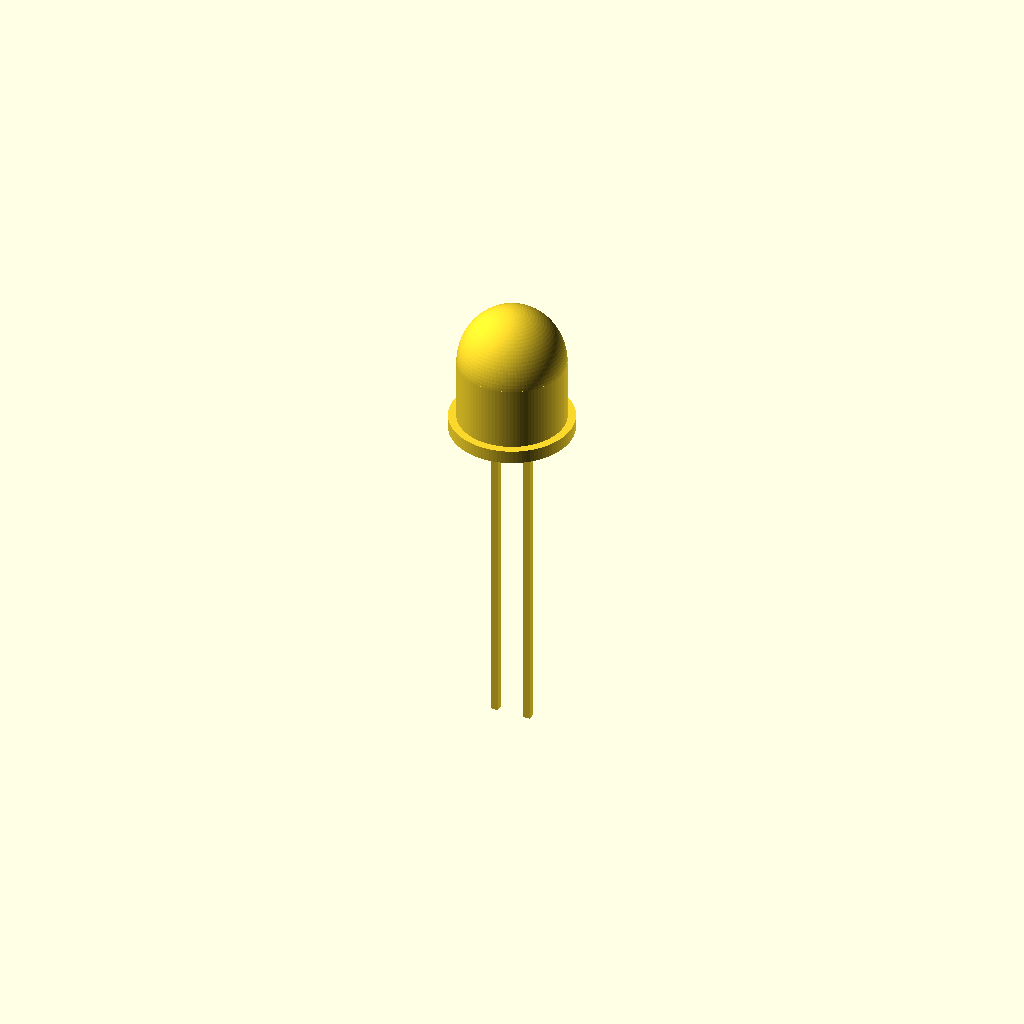
Cell 1 — every parameter at its default value.
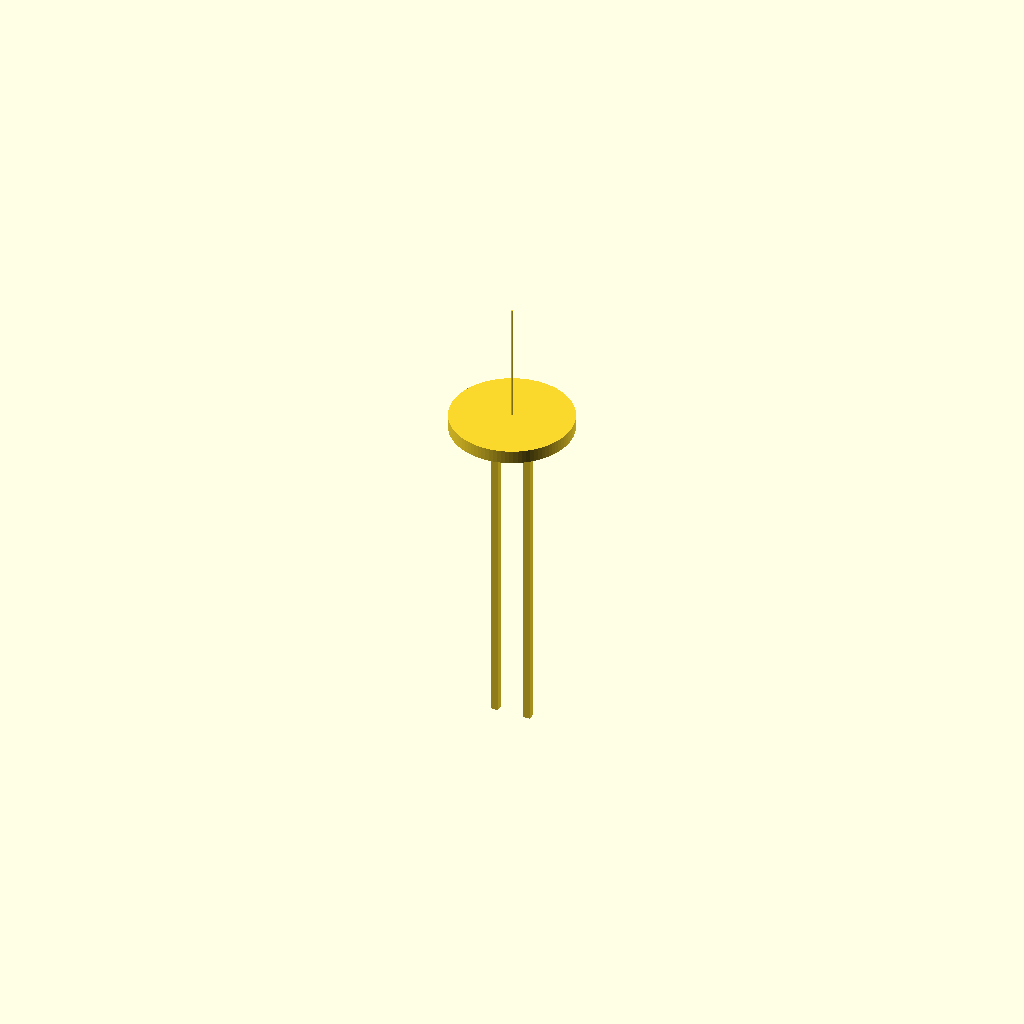
Cell 2 — led_diameter_mm set to 0.1, the other parameters unchanged.
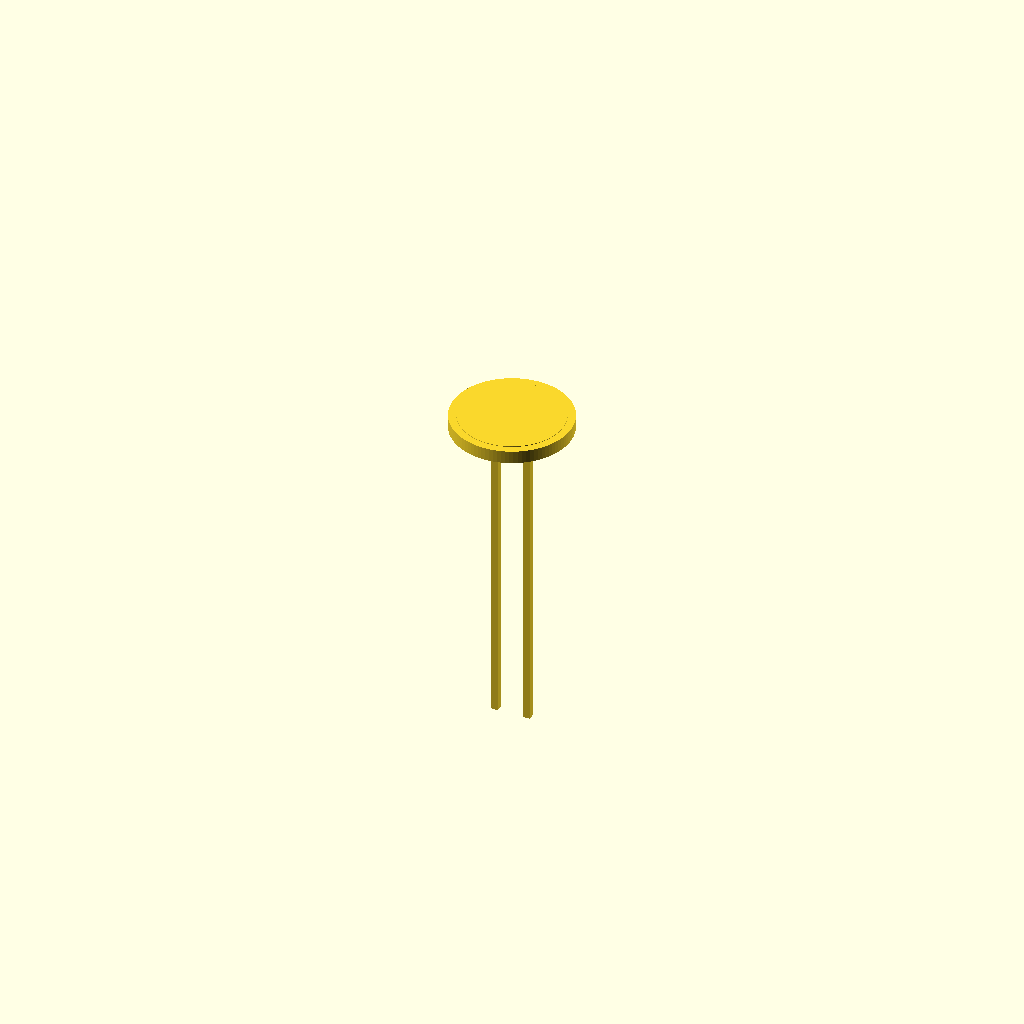
Cell 3 — body_height_mm set to 0.1, the other parameters unchanged.
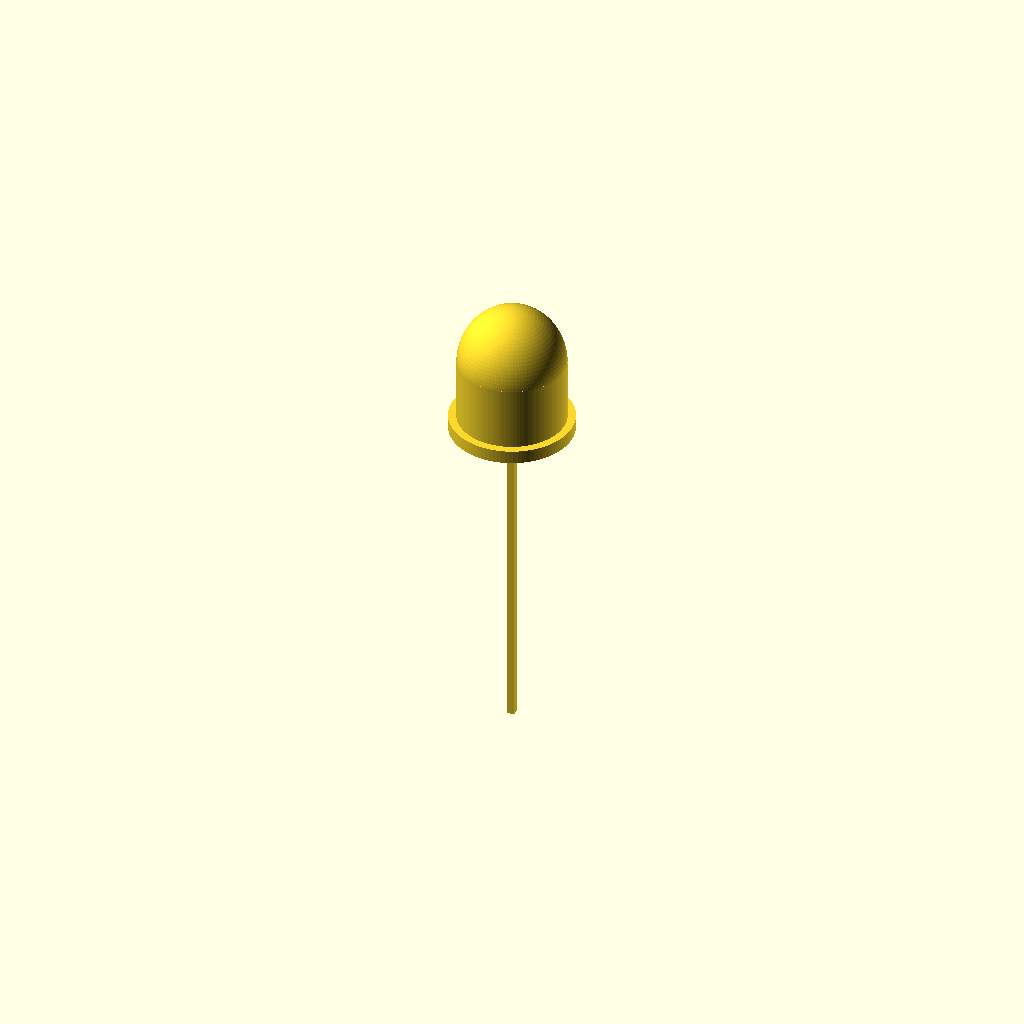
Cell 4 — lead_pitch_mm set to 0.01, the other parameters unchanged.
All cells are drawn from one camera (rotation 55°, 0°, 25°, orthographic, colour scheme Cornfield), so only the parameter changes between them.
Source of the model, results/nopscadlib/craft/scad/led__LED8mm.scad:
// 8.0mm through-hole LED, 9.2mm body height (body only; no extra plate/board)
// Model is ONE connected solid (lens + flange + leads)

led_diameter_mm   = 8.0;   //[4:16:0.1]
body_height_mm    = 9.2;   //[4.6:18.4:0.1]

lead_count        = 2;     //[2:2:1]
lead_length_mm    = 25.0;  //[2.5:40:0.1]
lead_pitch_mm     = 2.54;  //[1.27:5.08:0.01]
lead_thickness_mm = 0.5;   //[0.3:1:0.01]

rim_thickness_mm  = 1.0;   //[0.5:2:0.05]
rim_diameter_mm   = 9.2;   //[6:18.4:0.1]

$fn = 96;

// Derived
led_r = led_diameter_mm/2;
rim_r = rim_diameter_mm/2;

// Split body height into cylindrical base + domed lens (total = body_height_mm)
dome_h = min(led_diameter_mm*0.55, body_height_mm*0.60);
base_h = body_height_mm - dome_h;

// Small overlap to guarantee manifold unions
ov = 0.2;

module led_8mm_tht() {
  union() {
    // Flange: z = 0 .. rim_thickness_mm
    translate([0, 0, rim_thickness_mm/2])
      cylinder(r=rim_r, h=rim_thickness_mm, center=true);

    // Cylindrical body base: z = rim_thickness_mm .. rim_thickness_mm + base_h
    translate([0, 0, rim_thickness_mm + base_h/2 - ov/2])
      cylinder(r=led_r, h=base_h + ov, center=true);

    // Domed lens: starts at z = rim_thickness_mm + base_h
    // Use an ellipsoidal cap made from a scaled sphere, clipped to keep only the upper portion.
    translate([0, 0, rim_thickness_mm + base_h - ov])
      intersection() {
        scale([1, 1, dome_h/led_r])
          sphere(r=led_r);

        // Keep only the upper half (dome) and extend slightly for overlap
        translate([0, 0, led_r/2])
          cube([2*led_diameter_mm, 2*led_diameter_mm, 2*led_diameter_mm], center=true);
      }

    // Leads: attach to underside of flange (touch/overlap at z=0) and extend downward
    for (sx = [-1, 1]) {
      translate([sx*lead_pitch_mm/2, 0, -lead_length_mm/2 + ov/2])
        cube([lead_thickness_mm, lead_thickness_mm, lead_length_mm + ov], center=true);
    }
  }
}

led_8mm_tht();
Customizer parameters (derived from the source; name, type, default, range or options):
led_diameter_mm: number, default 8, range 0.1 to 4, step 16
body_height_mm: number, default 9.2, range 0.1 to 4.6, step 18.4
lead_count: number, default 2, range 1 to 2, step 2
lead_length_mm: number, default 25, range 0.1 to 2.5, step 40
lead_pitch_mm: number, default 2.54, range 0.01 to 1.27, step 5.08
lead_thickness_mm: number, default 0.5, range 0.01 to 0.3, step 1
rim_thickness_mm: number, default 1, range 0.05 to 0.5, step 2
rim_diameter_mm: number, default 9.2, range 0.1 to 6, step 18.4
ov: number, default 0.2
